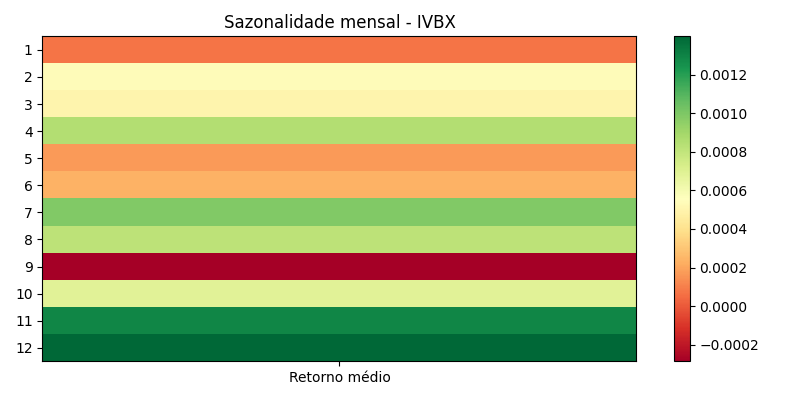

The file beside this chart, header and first rows:
month, avg, count, std, t, p
1, 7.427689662693736e-05, 502, 0.01345, 0.1237, 0.9016
2, 0.0005408, 448, 0.01275, 0.8979, 0.3697
3, 0.0004982, 512, 0.01471, 0.7662, 0.4439
4, 0.0008503, 481, 0.01249, 1.494, 0.136
5, 0.0001685, 526, 0.01328, 0.291, 0.7712
6, 0.0002367, 516, 0.01289, 0.4171, 0.6767
7, 0.0009892, 539, 0.01164, 1.973, 0.04899
8, 0.0008138, 554, 0.01295, 1.479, 0.1398
9, -0.0002858, 519, 0.0132, -0.4932, 0.6221
10, 0.0006864, 516, 0.0155, 1.006, 0.3149
11, 0.001287, 468, 0.01444, 1.928, 0.05445
12, 0.001398, 474, 0.01212, 2.511, 0.01239
